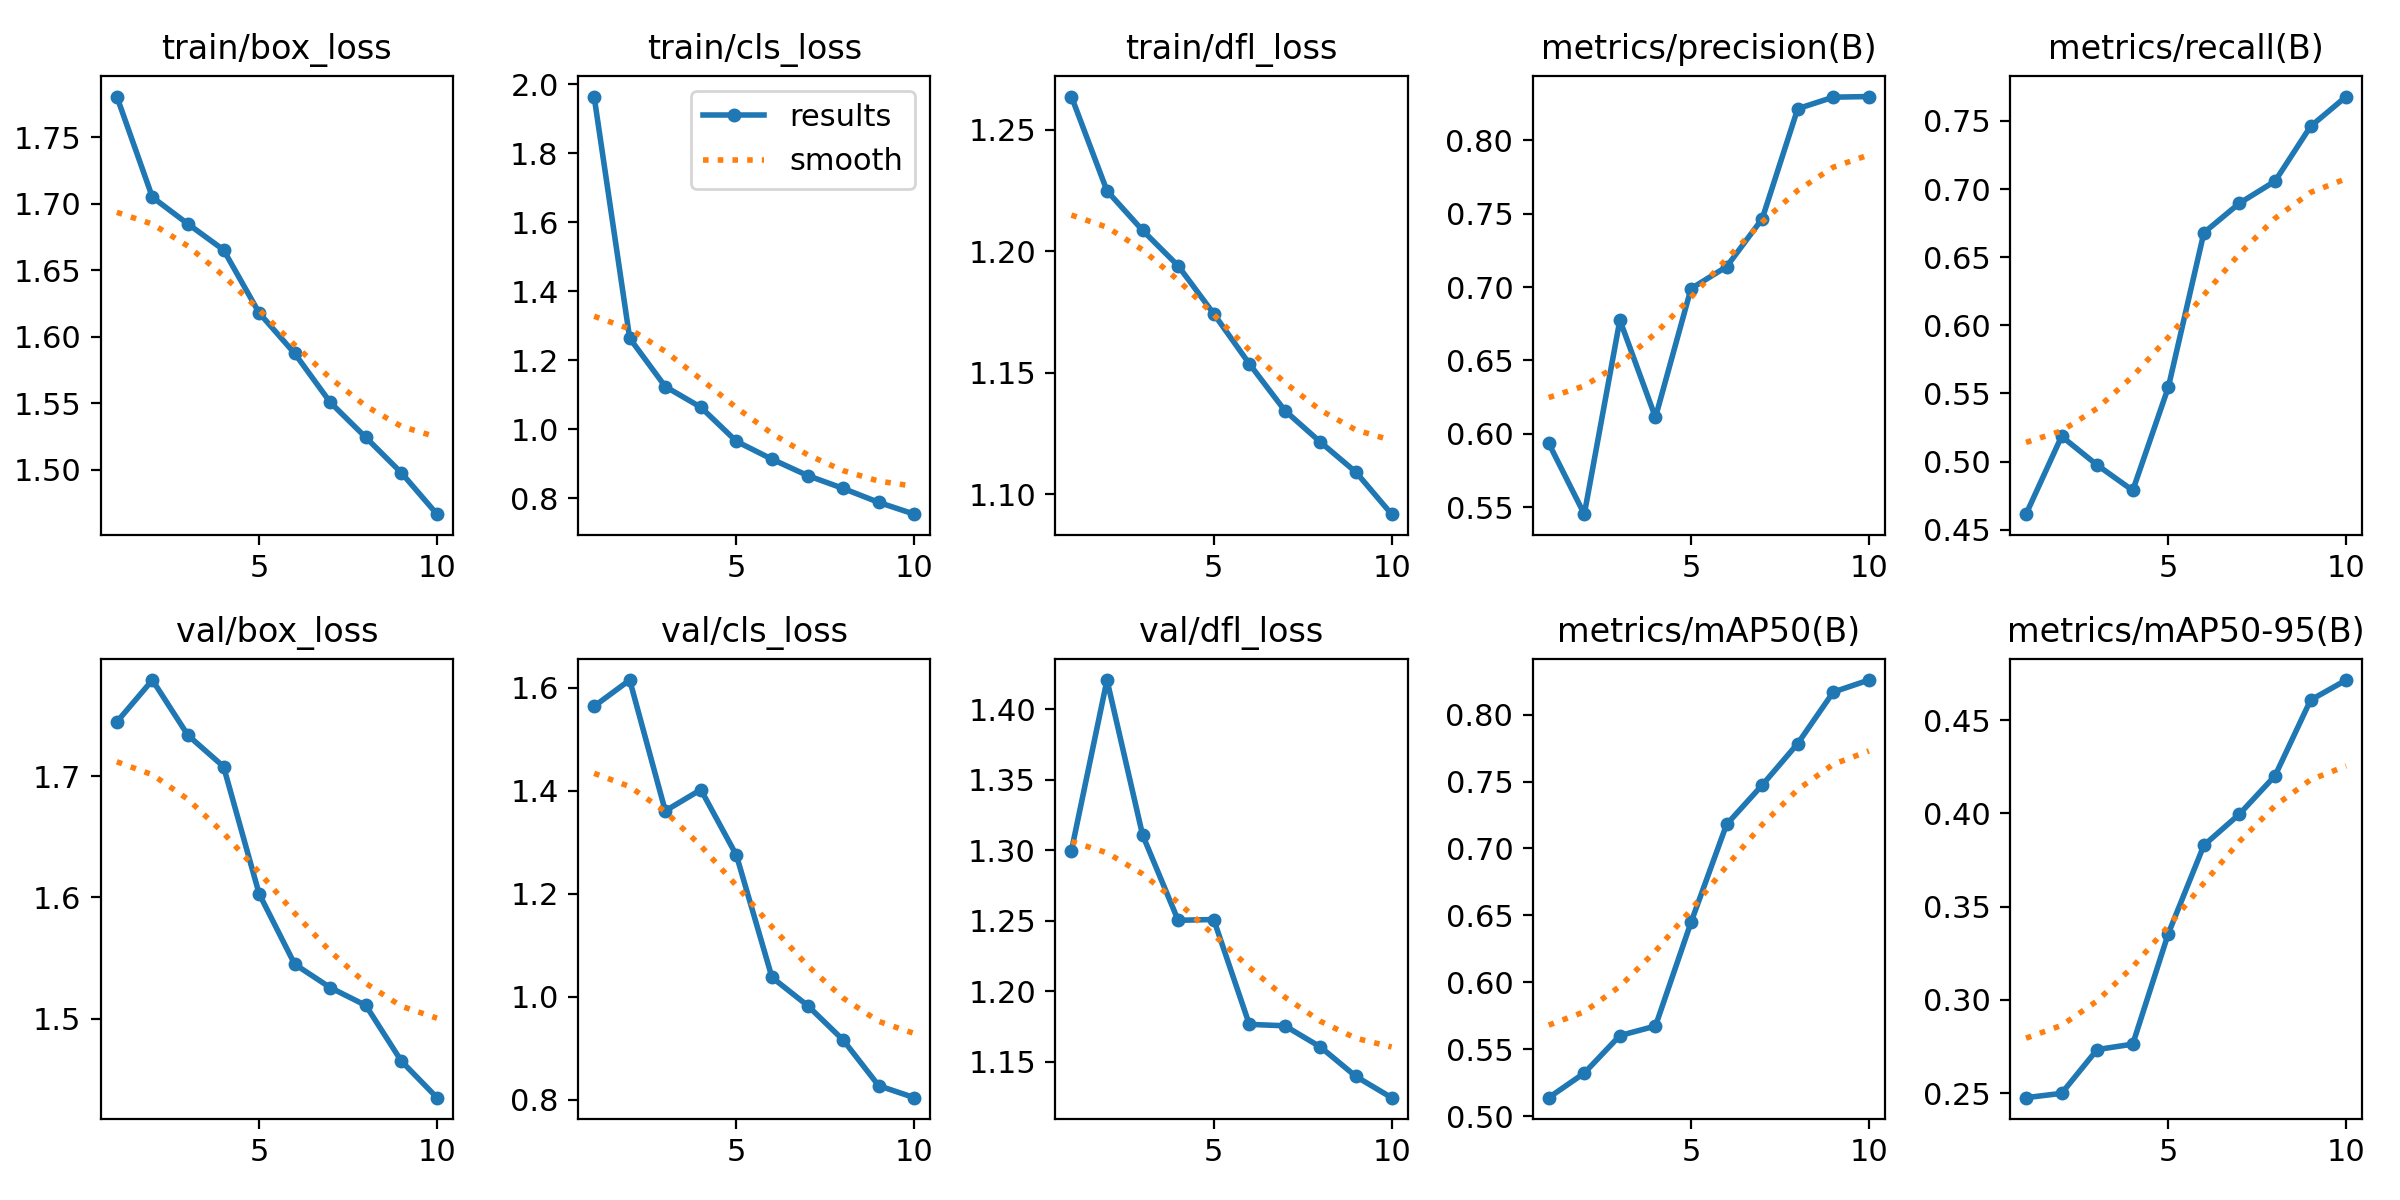

Data behind this chart, as committed beside it:
epoch, time, train/box_loss, train/cls_loss, train/dfl_loss, metrics/precision(B), metrics/recall(B), metrics/mAP50(B), metrics/mAP50-95(B), val/box_loss, val/cls_loss, val/dfl_loss, lr/pg0, lr/pg1, lr/pg2
1, 199.7, 1.781, 1.964, 1.264, 0.5937, 0.4615, 0.5139, 0.2475, 1.745, 1.564, 1.3, 0.0004744, 0.0004744, 0.0004744
2, 267.1, 1.705, 1.263, 1.225, 0.5454, 0.5186, 0.5323, 0.2499, 1.779, 1.615, 1.421, 0.0008566, 0.0008566, 0.0008566
3, 312, 1.685, 1.123, 1.209, 0.6775, 0.4975, 0.5603, 0.2734, 1.734, 1.361, 1.311, 0.001145, 0.001145, 0.001145
4, 356.8, 1.665, 1.063, 1.194, 0.6113, 0.4789, 0.5674, 0.2763, 1.708, 1.402, 1.25, 0.001005, 0.001005, 0.001005
5, 402.9, 1.618, 0.9645, 1.174, 0.6989, 0.5546, 0.6449, 0.3356, 1.603, 1.275, 1.251, 0.0008631, 0.0008631, 0.0008631
6, 448.5, 1.587, 0.9127, 1.154, 0.7138, 0.6679, 0.718, 0.3829, 1.545, 1.037, 1.177, 0.0007216, 0.0007216, 0.0007216
7, 494, 1.551, 0.8654, 1.134, 0.7464, 0.6896, 0.7473, 0.3997, 1.526, 0.9827, 1.176, 0.0005802, 0.0005802, 0.0005802
8, 539.7, 1.524, 0.8279, 1.121, 0.8214, 0.7057, 0.7784, 0.4202, 1.511, 0.9156, 1.161, 0.0004387, 0.0004387, 0.0004387
9, 585.4, 1.498, 0.7875, 1.109, 0.8292, 0.746, 0.8169, 0.4608, 1.465, 0.8268, 1.14, 0.0002972, 0.0002972, 0.0002972
10, 631.5, 1.467, 0.7533, 1.092, 0.8297, 0.7678, 0.8258, 0.4716, 1.435, 0.8036, 1.125, 0.0001558, 0.0001558, 0.0001558
